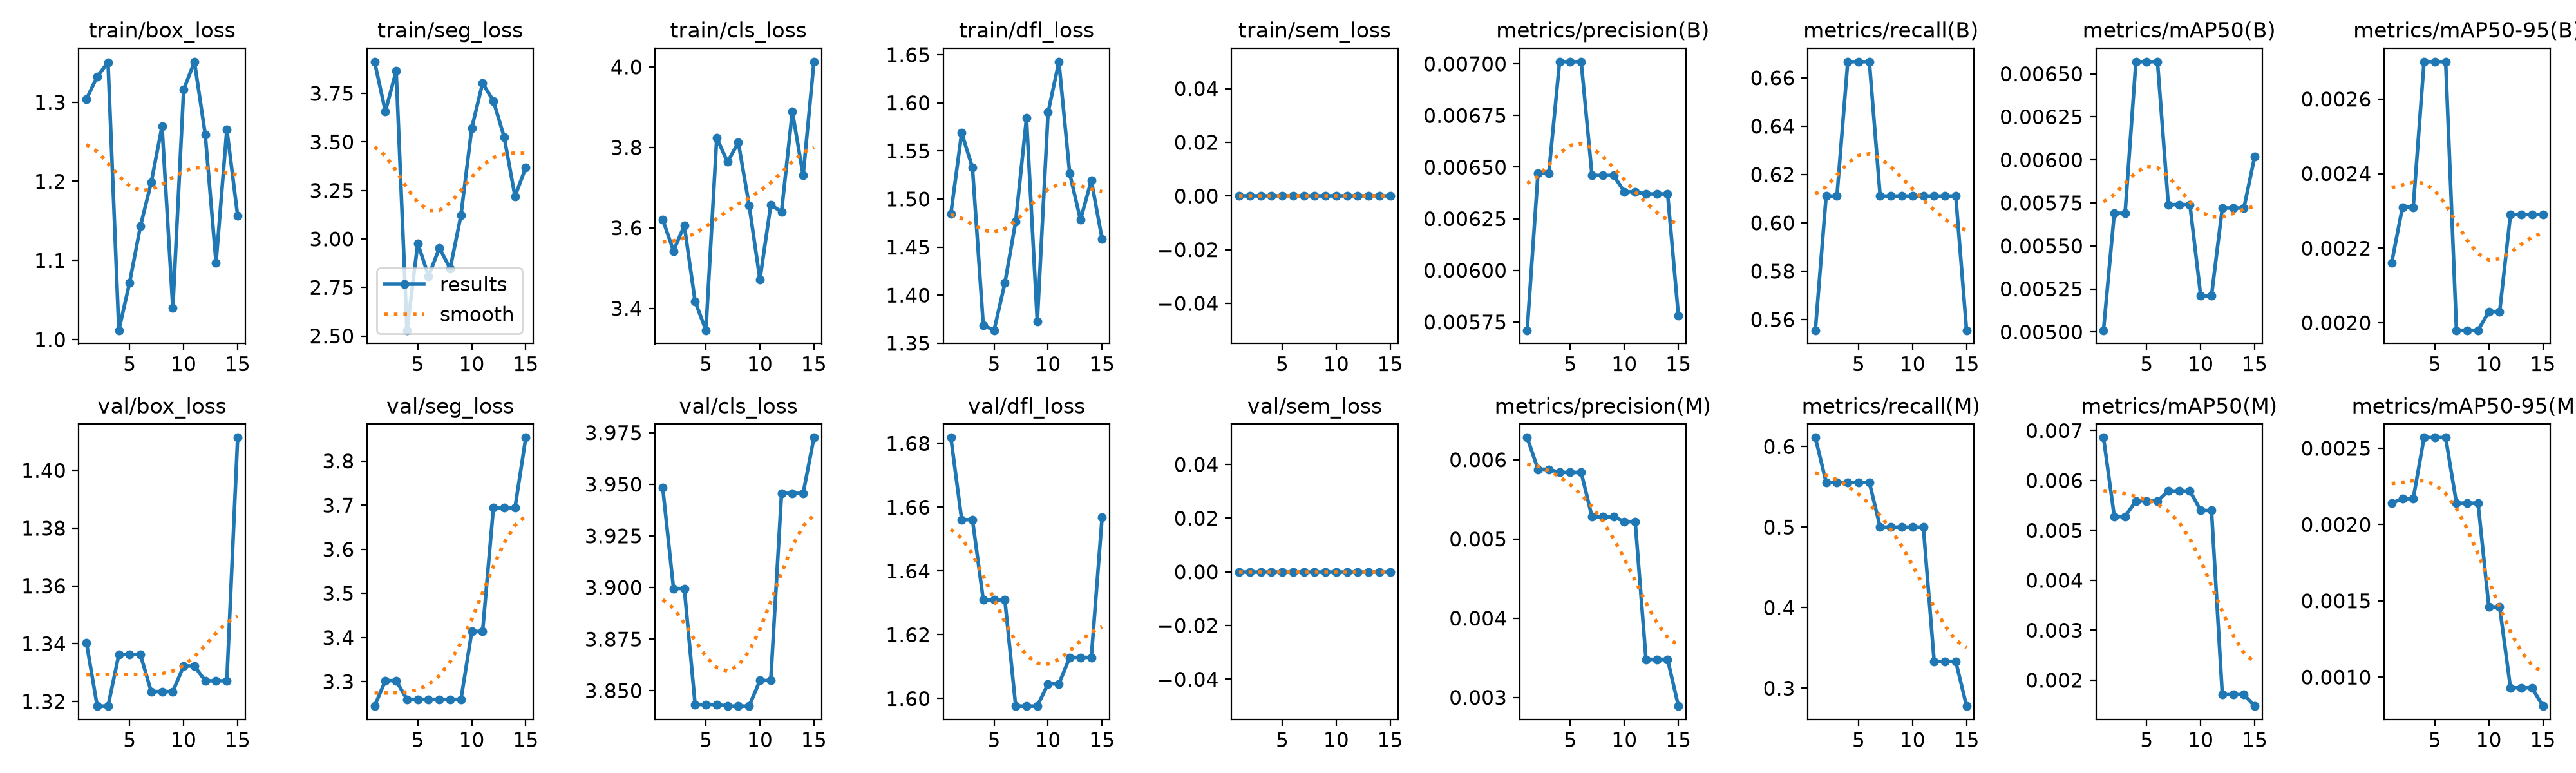

The file beside this chart, header and first rows:
epoch, time, train/box_loss, train/seg_loss, train/cls_loss, train/dfl_loss, train/sem_loss, metrics/precision(B), metrics/recall(B), metrics/mAP50(B), metrics/mAP50-95(B), metrics/precision(M), metrics/recall(M), metrics/mAP50(M), metrics/mAP50-95(M), val/box_loss, val/seg_loss, val/cls_loss, val/dfl_loss, val/sem_loss, lr/pg0, lr/pg1, lr/pg2
1, 3.977, 1.304, 3.913, 3.621, 1.485, 0, 0.00571, 0.5556, 0.00501, 0.00216, 0.00628, 0.6111, 0.00686, 0.00214, 1.34, 3.245, 3.948, 1.682, 0, 0.0004444, 0.0004444, 0.0004444
2, 5.894, 1.332, 3.657, 3.543, 1.569, 0, 0.00647, 0.6111, 0.00569, 0.00231, 0.00588, 0.5556, 0.00528, 0.00217, 1.318, 3.302, 3.9, 1.656, 0, 0.001038, 0.001038, 0.001038
3, 7.708, 1.35, 3.865, 3.606, 1.532, 0, 0.00647, 0.6111, 0.00569, 0.00231, 0.00588, 0.5556, 0.00528, 0.00217, 1.318, 3.302, 3.9, 1.656, 0, 0.001543, 0.001543, 0.001543
4, 9.497, 1.012, 2.53, 3.417, 1.369, 0, 0.00701, 0.6667, 0.00657, 0.0027, 0.00584, 0.5556, 0.00559, 0.00257, 1.336, 3.26, 3.843, 1.631, 0, 0.001604, 0.001604, 0.001604
5, 11.3, 1.072, 2.978, 3.345, 1.364, 0, 0.00701, 0.6667, 0.00657, 0.0027, 0.00584, 0.5556, 0.00559, 0.00257, 1.336, 3.26, 3.843, 1.631, 0, 0.001472, 0.001472, 0.001472
6, 13.29, 1.143, 2.808, 3.824, 1.413, 0, 0.00701, 0.6667, 0.00657, 0.0027, 0.00584, 0.5556, 0.00559, 0.00257, 1.336, 3.26, 3.843, 1.631, 0, 0.00134, 0.00134, 0.00134
7, 15.08, 1.199, 2.954, 3.764, 1.476, 0, 0.00646, 0.6111, 0.00574, 0.00198, 0.00528, 0.5, 0.00579, 0.00214, 1.323, 3.26, 3.843, 1.598, 0, 0.001208, 0.001208, 0.001208
8, 16.86, 1.269, 2.847, 3.812, 1.584, 0, 0.00646, 0.6111, 0.00574, 0.00198, 0.00528, 0.5, 0.00579, 0.00214, 1.323, 3.26, 3.843, 1.598, 0, 0.001076, 0.001076, 0.001076
9, 18.59, 1.04, 3.122, 3.656, 1.372, 0, 0.00646, 0.6111, 0.00574, 0.00198, 0.00528, 0.5, 0.00579, 0.00214, 1.323, 3.26, 3.843, 1.598, 0, 0.000944, 0.000944, 0.000944
10, 20.32, 1.316, 3.572, 3.471, 1.59, 0, 0.00638, 0.6111, 0.00521, 0.00203, 0.00522, 0.5, 0.0054, 0.00146, 1.332, 3.414, 3.855, 1.605, 0, 0.000812, 0.000812, 0.000812
11, 22.05, 1.351, 3.802, 3.657, 1.643, 0, 0.00638, 0.6111, 0.00521, 0.00203, 0.00522, 0.5, 0.0054, 0.00146, 1.332, 3.414, 3.855, 1.605, 0, 0.00068, 0.00068, 0.00068
12, 23.78, 1.259, 3.712, 3.64, 1.527, 0, 0.00637, 0.6111, 0.00572, 0.00229, 0.00348, 0.3333, 0.00171, 0.00093, 1.327, 3.694, 3.946, 1.613, 0, 0.000548, 0.000548, 0.000548
13, 25.5, 1.097, 3.525, 3.889, 1.478, 0, 0.00637, 0.6111, 0.00572, 0.00229, 0.00348, 0.3333, 0.00171, 0.00093, 1.327, 3.694, 3.946, 1.613, 0, 0.000416, 0.000416, 0.000416
14, 27.22, 1.266, 3.219, 3.731, 1.519, 0, 0.00637, 0.6111, 0.00572, 0.00229, 0.00348, 0.3333, 0.00171, 0.00093, 1.327, 3.694, 3.946, 1.613, 0, 0.000284, 0.000284, 0.000284
15, 28.94, 1.157, 3.369, 4.013, 1.458, 0, 0.00578, 0.5556, 0.00602, 0.00229, 0.00289, 0.2778, 0.00148, 0.00081, 1.411, 3.853, 3.973, 1.657, 0, 0.000152, 0.000152, 0.000152
